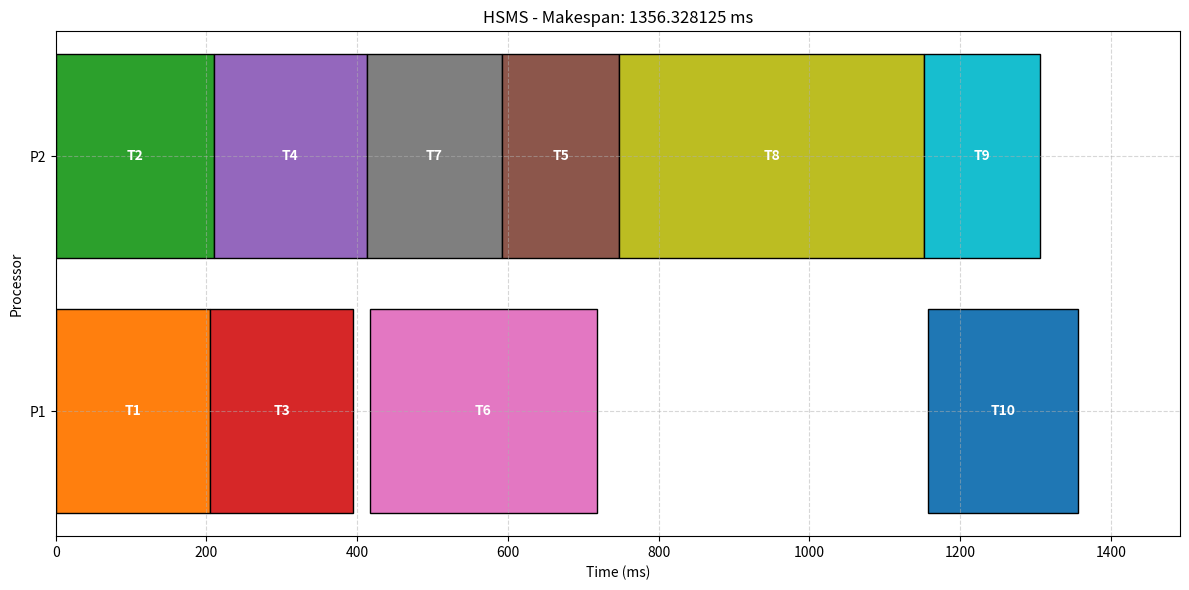
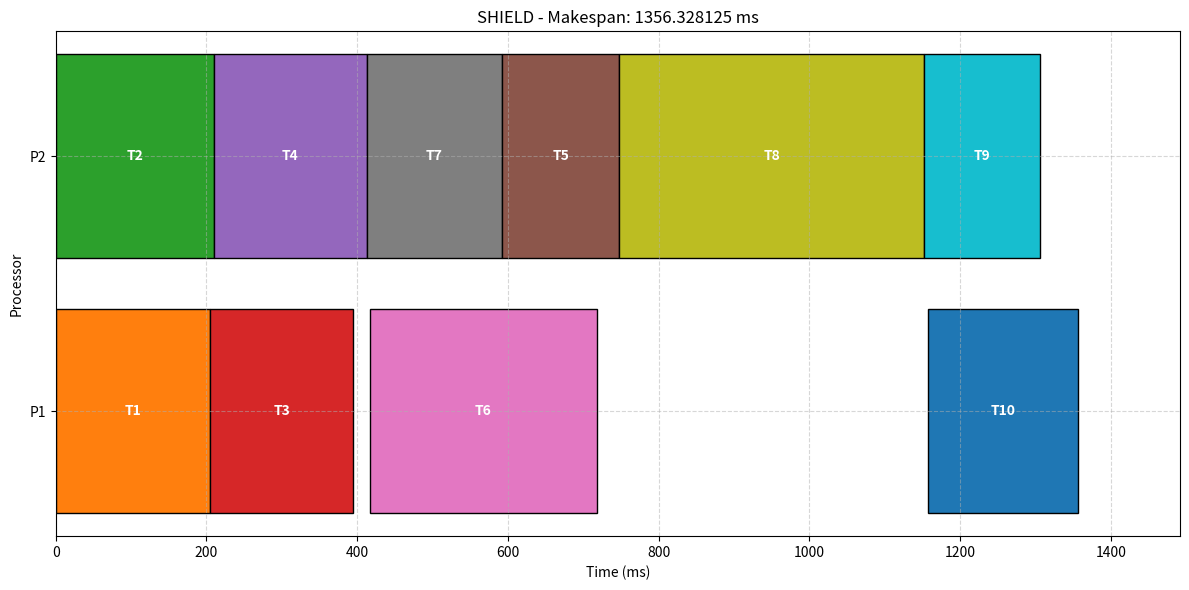

Write Python code to recreate these figures, in order.
import numpy as np
import matplotlib.pyplot as plt
import copy
import time
class Task:
    def __init__(self, task_id, name, execution_times, predecessors=None):
        self.task_id = task_id
        self.name = name
        self.execution_times = execution_times  # List of execution times on each processor
        self.predecessors = predecessors if predecessors else []
        self.successors = []
        self.priority = None
        self.assigned_processor = None
        self.start_time = None
        self.finish_time = None
        self.is_scheduled = False

class Message:
    def __init__(self, source_id, dest_id, size):
        self.source_id = source_id
        self.dest_id = dest_id
        self.size = size  # in KB
        
        # Security requirements as specified in Table 7
        self.min_security = {
            'confidentiality': 0.0,
            'integrity': 0.0,
            'authentication': 0.0
        }
        self.weights = {
            'confidentiality': 0.0,
            'integrity': 0.0,
            'authentication': 0.0
        }
        self.assigned_security = {
            'confidentiality': 0,  # Index of the protocol
            'integrity': 0,
            'authentication': 0
        }
        self.id = f"e_{source_id}_{dest_id}"
    
    def set_security_requirements(self, conf_min, integ_min, auth_min, conf_w, integ_w, auth_w):
        self.min_security['confidentiality'] = conf_min
        self.min_security['integrity'] = integ_min
        self.min_security['authentication'] = auth_min
        self.weights['confidentiality'] = conf_w
        self.weights['integrity'] = integ_w
        self.weights['authentication'] = auth_w

class Processor:
    def __init__(self, proc_id):
        self.proc_id = proc_id
        self.available_time = 0

class SecurityService:
    def __init__(self):
        # Security strengths for protocols based on Table 1 from paper
        self.strengths = {
            'confidentiality': [0.1, 0.2, 0.3, 0.4, 0.5, 0.6, 0.7, 0.8],  # 8 protocols
            'integrity': [0.1, 0.2, 0.3, 0.4, 0.6, 0.8, 1.0],  # 7 protocols
            'authentication': [0.2, 0.5, 1.0]  # 3 protocols
        }
        
        # Security overheads (execution time) for each protocol on each processor
        # Based on Table 4 from paper (simplified for 2 processors)
        self.overheads = {
            'confidentiality': {
                # Format: [χ2 values for data-dependent overhead]
                1: [150, 145],  # Processor 1, 2
                2: [95, 90],
                3: [35, 30],
                4: [30, 32],
                5: [28, 27],
                6: [20, 22],
                7: [14, 15],
                8: [12, 13]
            },
            'integrity': {
                1: [22, 24],
                2: [16, 18],
                3: [11, 12],
                4: [9, 10],
                5: [6, 7],
                6: [5, 6],
                7: [4, 4.5]
            },
            'authentication': {
                # Format: [χ1 values for data-independent overhead]
                1: [0.080, 0.085],
                2: [0.135, 0.140],
                3: [0.155, 0.160]
            }
        }

class CommunicationNetwork:
    def __init__(self, num_processors, bandwidth=500):  # 500 KB/s as mentioned in the paper
        self.bandwidth = bandwidth
        self.num_processors = num_processors
        
    def get_communication_time(self, message, source_proc, dest_proc):
        if source_proc == dest_proc:
            return 0
        else:
            # Calculate comm time including security overhead
            return message.size / self.bandwidth

class Scheduler:
    def __init__(self, tasks, messages, processors, network, security_service, deadline):
        self.tasks = tasks
        self.messages = messages
        self.processors = processors
        self.network = network
        self.security = security_service
        self.deadline = deadline
        self.schedule = []
        
        # Set up task successors based on predecessors
        self.initialize_successors()
    
    def initialize_successors(self):
        # Clear any existing successors
        for task in self.tasks:
            task.successors = []
        
        # Add each task as a successor to its predecessors
        for task in self.tasks:
            for pred_id in task.predecessors:
                pred_task = self.get_task_by_id(pred_id)
                if pred_task:
                    pred_task.successors.append(task.task_id)
    
    def get_task_by_id(self, task_id):
        for task in self.tasks:
            if task.task_id == task_id:
                return task
        return None
    
    def get_message(self, source_id, dest_id):
        for message in self.messages:
            if message.source_id == source_id and message.dest_id == dest_id:
                return message
        return None
    
    def compute_task_priorities(self):
        """Compute priorities for tasks using upward rank method."""
        # First, calculate the average execution time for each task
        for task in self.tasks:
            task.avg_execution = sum(task.execution_times) / len(task.execution_times)
        
        # Calculate priority (upward rank) for each task
        def calculate_upward_rank(task):
            if task.priority is not None:
                return task.priority
            
            if not task.successors:  # Exit task
                task.priority = task.avg_execution
                return task.priority
            
            max_successor_rank = 0
            for succ_id in task.successors:
                succ_task = self.get_task_by_id(succ_id)
                if succ_task:
                    # Get communication cost between task and successor
                    message = self.get_message(task.task_id, succ_id)
                    comm_cost = 0
                    if message:
                        comm_cost = message.size / self.network.bandwidth
                    
                    succ_rank = calculate_upward_rank(succ_task)
                    rank_with_comm = comm_cost + succ_rank
                    max_successor_rank = max(max_successor_rank, rank_with_comm)
            
            task.priority = task.avg_execution + max_successor_rank
            return task.priority
        
        # Calculate upward rank for all tasks
        for task in self.tasks:
            calculate_upward_rank(task)
    
    def assign_minimum_security(self):
        """Assign minimum security levels to all messages."""
        for message in self.messages:
            # For each security service, find the minimum protocol that meets requirements
            for service in ['confidentiality', 'integrity', 'authentication']:
                strengths = self.security.strengths[service]
                min_strength = message.min_security[service]
                
                # Find the protocol with minimum strength that meets the requirement
                protocol_idx = 0
                for i, strength in enumerate(strengths):
                    if strength >= min_strength:
                        protocol_idx = i
                        break
                
                message.assigned_security[service] = protocol_idx
    
    def calc_security_overhead(self, message, source_proc, dest_proc):
        """Calculate the security overhead for a message."""
        # If source and destination are on the same processor, no overhead
        if source_proc == dest_proc:
            return 0
            
        total_overhead = 0
        
        # Add overhead for confidentiality and integrity (data-dependent)
        for service in ['confidentiality', 'integrity']:
            protocol_idx = message.assigned_security[service] + 1  # 1-indexed in the overhead table
            # Get overhead factor for the processor that's encoding (source)
            overhead_factor = self.security.overheads[service][protocol_idx][source_proc - 1]
            overhead = (message.size / 1024) * overhead_factor  # Convert KB to MB if needed
            total_overhead += overhead
        
        # Add overhead for authentication (data-independent)
        auth_protocol_idx = message.assigned_security['authentication'] + 1
        # Authentication overhead applies to the receiving processor
        auth_overhead = self.security.overheads['authentication'][auth_protocol_idx][dest_proc - 1]
        total_overhead += auth_overhead
        
        return total_overhead

    def calculate_est(self, task, processor):
        """Calculate Earliest Start Time for a task on a processor with security overhead."""
        processor_ready_time = self.processors[processor - 1].available_time
        
        max_pred_finish_time = 0
        for pred_id in task.predecessors:
            pred_task = self.get_task_by_id(pred_id)
            if not pred_task.is_scheduled:
                return float('inf')  # Predecessor not scheduled yet
            
            message = self.get_message(pred_id, task.task_id)
            if not message:
                continue
                
            # If predecessor is on the same processor, only consider finish time
            if pred_task.assigned_processor == processor:
                comm_finish_time = pred_task.finish_time
            else:
                # Calculate security overhead for sender
                sender_security_overhead = self.calc_security_overhead(
                    message, 
                    pred_task.assigned_processor, 
                    processor
                )
                
                # Calculate communication time
                comm_time = self.network.get_communication_time(
                    message, 
                    pred_task.assigned_processor, 
                    processor
                )
                
                # Total communication finish time includes:
                # 1. Predecessor task finish time
                # 2. Time for the message to travel over the network
                # The security overhead is considered part of the sender and receiver task times
                comm_finish_time = pred_task.finish_time + comm_time
            
            max_pred_finish_time = max(max_pred_finish_time, comm_finish_time)
        
        return max(processor_ready_time, max_pred_finish_time)

    
class HSMS(Scheduler):
    """Heterogeneous Security-aware Makespan minimizing Scheduler"""
    def finalize_schedule(self):
        """Recalculate task finish times after all task placements are determined."""
        # Sort tasks by start time to process them in order
        sorted_tasks = sorted(self.tasks, key=lambda t: t.start_time if t.start_time is not None else float('inf'))
        
        # Reset processor available times
        for proc in self.processors:
            proc.available_time = 0
        
        # Recalculate start and finish times with actual security overheads
        for task in sorted_tasks:
            if not task.is_scheduled:
                continue
                
            processor_id = task.assigned_processor
            processor = self.processors[processor_id - 1]
            
            # Calculate earliest start time based on predecessors
            est = 0
            for pred_id in task.predecessors:
                pred_task = self.get_task_by_id(pred_id)
                if not pred_task.is_scheduled:
                    continue
                    
                message = self.get_message(pred_id, task.task_id)
                if not message:
                    continue
                    
                # If on same processor, just use predecessor finish time
                if pred_task.assigned_processor == processor_id:
                    pred_finish = pred_task.finish_time
                else:
                    # Calculate actual communication time with security overhead
                    comm_time = self.network.get_communication_time(message, pred_task.assigned_processor, processor_id)
                    security_overhead = self.calc_security_overhead(message, pred_task.assigned_processor, processor_id)
                    
                    # Cross-processor communication includes security overhead
                    pred_finish = pred_task.finish_time + comm_time + security_overhead
                
                est = max(est, pred_finish)
            
            # Also consider processor availability
            est = max(est, processor.available_time)
            
            # Calculate execution time including security overhead
            base_exec_time = task.execution_times[processor_id - 1]
            
            # Calculate total security overhead for this task
            total_security_overhead = 0
            
            # Overhead as receiver from predecessors on different processors
            for pred_id in task.predecessors:
                pred_task = self.get_task_by_id(pred_id)
                if pred_task and pred_task.is_scheduled and pred_task.assigned_processor != processor_id:
                    message = self.get_message(pred_id, task.task_id)
                    if message:
                        # Apply receiver authentication overhead
                        auth_protocol_idx = message.assigned_security['authentication'] + 1
                        auth_overhead = self.security.overheads['authentication'][auth_protocol_idx][processor_id - 1]
                        total_security_overhead += auth_overhead
            
            # Overhead as sender to successors on different processors
            for succ_id in task.successors:
                succ_task = self.get_task_by_id(succ_id)
                if succ_task and succ_task.is_scheduled and succ_task.assigned_processor != processor_id:
                    message = self.get_message(task.task_id, succ_id)
                    if message:
                        # Apply sender confidentiality and integrity overhead
                        for service in ['confidentiality', 'integrity']:
                            protocol_idx = message.assigned_security[service] + 1
                            overhead_factor = self.security.overheads[service][protocol_idx][processor_id - 1]
                            overhead = (message.size / 1024) * overhead_factor
                            total_security_overhead += overhead
            
            # Update task timing
            task.start_time = est
            task.finish_time = est + base_exec_time + total_security_overhead
            processor.available_time = task.finish_time
            
            # Update schedule entry
            for entry in self.schedule:
                if entry['task_id'] == task.task_id:
                    entry['start_time'] = task.start_time
                    entry['finish_time'] = task.finish_time
        
        # Update the makespan
        self.makespan = max(task.finish_time for task in self.tasks if task.is_scheduled)
        return self.makespan
    def schedule_tasks(self):
        """Schedule tasks using security-aware HEFT algorithm with proper security overhead accounting."""
        # Calculate task priorities
        self.compute_task_priorities()
        
        # Assign minimum security levels
        self.assign_minimum_security()
        
        # Sort tasks by priority (descending)
        sorted_tasks = sorted(self.tasks, key=lambda t: -t.priority)
        
        # Schedule each task
        for task in sorted_tasks:
            best_processor = None
            earliest_finish_time = float('inf')
            earliest_start_time = 0
            
            # Try each processor
            for processor in self.processors:
                est = self.calculate_est(task, processor.proc_id)
                
                # Base execution time without security overhead
                base_exec_time = task.execution_times[processor.proc_id - 1]
                
                # Calculate security overhead for this task as a receiver
                receiver_overhead = 0
                for pred_id in task.predecessors:
                    pred_task = self.get_task_by_id(pred_id)
                    if pred_task and pred_task.is_scheduled and pred_task.assigned_processor != processor.proc_id:
                        message = self.get_message(pred_id, task.task_id)
                        if message:
                            # Only calculate receiver overhead for cross-processor communication
                            # Specifically for authentication, which is applied at the receiver
                            auth_protocol_idx = message.assigned_security['authentication'] + 1
                            auth_overhead = self.security.overheads['authentication'][auth_protocol_idx][processor.proc_id - 1]
                            receiver_overhead += auth_overhead
                
                # Calculate security overhead for this task as a sender
                sender_overhead = 0
                for succ_id in task.successors:
                    succ_task = self.get_task_by_id(succ_id)
                    # We don't know where successors will be scheduled yet, so we estimate
                    # assuming they might be on a different processor
                    if succ_task:
                        message = self.get_message(task.task_id, succ_id)
                        if message:
                            # We'll calculate sender overhead assuming cross-processor communication
                            # This may be an overestimate if successors end up on same processor
                            for service in ['confidentiality', 'integrity']:
                                protocol_idx = message.assigned_security[service] + 1
                                overhead_factor = self.security.overheads[service][protocol_idx][processor.proc_id - 1]
                                overhead = (message.size / 1024) * overhead_factor
                                sender_overhead += overhead
                
                # Total execution time includes base time plus security overheads
                total_exec_time = base_exec_time + receiver_overhead + sender_overhead
                
                # Calculate finish time
                eft = est + total_exec_time
                
                if eft < earliest_finish_time:
                    earliest_finish_time = eft
                    earliest_start_time = est
                    best_processor = processor
            
            # Assign task to the best processor
            if best_processor:
                task.assigned_processor = best_processor.proc_id
                task.start_time = earliest_start_time
                task.finish_time = earliest_finish_time
                task.is_scheduled = True
                best_processor.available_time = earliest_finish_time
                
                self.schedule.append({
                    'task_id': task.task_id,
                    'name': task.name,
                    'processor': task.assigned_processor,
                    'start_time': task.start_time,
                    'finish_time': task.finish_time
                })
        
        # Get the makespan (the maximum finish time of all tasks)
        self.makespan = max(task.finish_time for task in self.tasks)
        self.finalize_schedule()
        return self.makespan
    
    def calculate_security_utility(self):
        """Calculate the total security utility."""
        total_utility = 0
        for message in self.messages:
            message_utility = 0
            for service in ['confidentiality', 'integrity', 'authentication']:
                protocol_idx = message.assigned_security[service]
                strength = self.security.strengths[service][protocol_idx]
                weight = message.weights[service]
                message_utility += weight * strength
            total_utility += message_utility
        return total_utility
    
    def run(self):
        """Run the HSMS scheduler."""
        makespan = self.schedule_tasks()
        security_utility = self.calculate_security_utility()
        
        if makespan > self.deadline:
            print(f"HSMS failed to meet deadline. Makespan: {makespan}, Deadline: {self.deadline}")
            return None, None
        else:
            print(f"HSMS successful. Makespan: {makespan}, Security Utility: {security_utility}")
            return makespan, security_utility
    def display_security_information(self, algorithm_name):
        """Display security levels for all message communications"""
        print(f"\n--- {algorithm_name} Security Information ---")
        print("Message ID | Source → Destination | Confidentiality | Integrity | Authentication")
        print("-" * 75)
        
        # Define security protocols - adjust these based on your actual implementation
        security_protocols = {
            'confidentiality': ['C0', 'C1', 'C2', 'C3','C4','C5', 'C6', 'C7'],
            'integrity': ['IO', 'I1', 'I2', 'I3', 'I4', 'I5', 'I6'],
            'authentication': ['A0', 'A1', 'A2']
        }
        
        for message in self.messages:
            source_task = self.get_task_by_id(message.source_id)
            dest_task = self.get_task_by_id(message.dest_id)
            
            if source_task and dest_task:
                # Safe access to security level with bounds checking
                conf_idx = message.assigned_security['confidentiality']
                integ_idx = message.assigned_security['integrity']
                auth_idx = message.assigned_security['authentication']
                
                # Ensure indices are within bounds
                conf_level = security_protocols['confidentiality'][conf_idx] if 0 <= conf_idx < len(security_protocols['confidentiality']) else 'Unknown'
                integ_level = security_protocols['integrity'][integ_idx] if 0 <= integ_idx < len(security_protocols['integrity']) else 'Unknown'
                auth_level = security_protocols['authentication'][auth_idx] if 0 <= auth_idx < len(security_protocols['authentication']) else 'Unknown'
                
                print(f"{message.id:9} | {source_task.name:5} → {dest_task.name:5} | {conf_level:14} | {integ_level:9} | {auth_level:13}")
        print()
    def print_task_schedule(self):
        """
        Prints detailed information about each scheduled task including:
        - Task ID and name
        - Assigned processor
        - Start time
        - Base execution time
        - Time increases due to security measures (confidentiality, integrity, authentication)
        - Total security overhead
        - Actual finish time
        """
        print("\n" + "="*100)
        print("DETAILED TASK SCHEDULE")
        print("="*100)
        print(f"{'ID':<5} {'Task Name':<20} {'Proc':<5} {'Start':<8} {'Exec':<8} {'Conf Δ':<8} {'Integ Δ':<8} {'Auth Δ':<8} {'Overhead':<8} {'Finish':<8}")
        print("-"*100)
        
        # Sort tasks by start time for a chronological view
        sorted_tasks = sorted(self.tasks, key=lambda x: (x.start_time if x.start_time is not None else float('inf')))
        
        total_base_execution = 0
        total_security_overhead = 0
        
        for task in sorted_tasks:
            if not task.is_scheduled:
                continue
                
            # Get base execution time without security overhead
            base_exec_time = task.execution_times[task.assigned_processor - 1]
            total_base_execution += base_exec_time
            
            # Calculate security overheads for each message related to this task
            conf_overhead = 0
            integ_overhead = 0
            auth_overhead = 0
            
            # Find all messages associated with this task
            related_messages = []
            for message in self.messages:
                if message.source_id == task.task_id or message.dest_id == task.task_id:
                    related_messages.append(message)
            
            # Calculate security overheads
            for message in related_messages:
                # Confidentiality overhead is data-dependent (χ2)
                if message.assigned_security['confidentiality'] > 0:
                    protocol_idx = message.assigned_security['confidentiality'] + 1  # Convert to 1-indexed
                    conf_overhead += (self.security.overheads['confidentiality'][protocol_idx][task.assigned_processor - 1] 
                                    * message.size / 1000)  # Adjust for message size
                
                # Integrity overhead is data-dependent (χ2)
                if message.assigned_security['integrity'] > 0:
                    protocol_idx = message.assigned_security['integrity'] + 1  # Convert to 1-indexed
                    integ_overhead += (self.security.overheads['integrity'][protocol_idx][task.assigned_processor - 1] 
                                    * message.size / 1000)  # Adjust for message size
                
                # Authentication overhead is data-independent (χ1)
                if message.assigned_security['authentication'] > 0:
                    protocol_idx = message.assigned_security['authentication'] + 1  # Convert to 1-indexed
                    auth_overhead += self.security.overheads['authentication'][protocol_idx][task.assigned_processor - 1]
            
            # Calculate total security overhead
            total_overhead = conf_overhead + integ_overhead + auth_overhead
            total_security_overhead += total_overhead
            
            # Print task details
            print(f"{task.task_id:<5} {task.name[:20]:<20} {task.assigned_processor:<5} "
                f"{task.start_time:<8.2f} {base_exec_time:<8.2f} "
                f"{conf_overhead:<8.2f} {integ_overhead:<8.2f} {auth_overhead:<8.2f} "
                f"{total_overhead:<8.2f} {task.finish_time:<8.2f}")
        
        print("-"*100)
        # Print summary statistics
        print(f"Total base execution time: {total_base_execution:.2f}")
        print(f"Total security overhead: {total_security_overhead:.2f} ({(total_security_overhead/total_base_execution)*100:.2f}% of base execution)")
        
        # Use makespan instead of best_makespan
        print(f"Makespan: {self.makespan:.2f}")
        print("="*100)
        
        # Return the data if needed for further analysis
        return {
            "total_base_execution": total_base_execution,
            "total_security_overhead": total_security_overhead,
            "makespan": self.makespan
        }

class SHIELD(Scheduler):
    """Security-aware scHedulIng for rEaL-time Dags on heterogeneous systems"""
    
    def __init__(self, tasks, messages, processors, network, security_service, deadline):
        super().__init__(tasks, messages, processors, network, security_service, deadline)
        # Run HSMS first to get initial schedule
        self.hsms = HSMS(copy.deepcopy(tasks), messages, copy.deepcopy(processors), 
                         network, security_service, deadline)
    
    def calculate_benefits(self, message, source_proc, dest_proc):
        """Calculate security benefit and time penalty for upgrading each security service."""
        benefits = []
        
        for service in ['confidentiality', 'integrity', 'authentication']:
            current_protocol_idx = message.assigned_security[service]
            
            # If already at highest protocol, skip
            if current_protocol_idx >= len(self.security.strengths[service]) - 1:
                continue
            
            next_protocol_idx = current_protocol_idx + 1
            
            # Calculate security benefit
            current_strength = self.security.strengths[service][current_protocol_idx]
            next_strength = self.security.strengths[service][next_protocol_idx]
            strength_diff = next_strength - current_strength
            security_benefit = message.weights[service] * strength_diff
            
            # Calculate time penalty
            current_overhead = 0
            next_overhead = 0
            
            if service in ['confidentiality', 'integrity']:
                current_protocol = current_protocol_idx + 1  # 1-indexed in overhead table
                next_protocol = next_protocol_idx + 1
                
                current_overhead = (message.size / 1024) * self.security.overheads[service][current_protocol][source_proc - 1]
                next_overhead = (message.size / 1024) * self.security.overheads[service][next_protocol][source_proc - 1]
            else:  # authentication
                current_protocol = current_protocol_idx + 1
                next_protocol = next_protocol_idx + 1
                
                current_overhead = self.security.overheads[service][current_protocol][dest_proc - 1]
                next_overhead = self.security.overheads[service][next_protocol][dest_proc - 1]
            
            time_penalty = next_overhead - current_overhead
            
            # Calculate benefit-to-cost ratio
            if time_penalty > 0:
                benefit_cost_ratio = security_benefit / time_penalty
            else:
                benefit_cost_ratio = float('inf')
            
            benefits.append({
                'message': message,
                'service': service,
                'protocol_idx': next_protocol_idx,
                'security_benefit': security_benefit,
                'time_penalty': time_penalty,
                'benefit_cost_ratio': benefit_cost_ratio
            })
        
        return benefits
    
    
    def can_upgrade_message(self, message, service, next_protocol_idx, schedule):
        """Check if upgrading a message's security level would still meet the deadline."""
        # Create a copy of the tasks to simulate the schedule
        tasks_copy = copy.deepcopy(self.tasks)
        processors_copy = copy.deepcopy(self.processors)
        
        # Update the message's security level in the copy
        message_copy = copy.deepcopy(message)
        message_copy.assigned_security[service] = next_protocol_idx
        
        # Simulate the schedule with the upgraded security
        for entry in schedule:
            task = next((t for t in tasks_copy if t.task_id == entry['task_id']), None)
            if task:
                task.assigned_processor = entry['processor']
                task.start_time = entry['start_time']
                task.finish_time = entry['finish_time']
                task.is_scheduled = True
        
        # Recalculate the makespan with the upgraded security
        makespan = max(task.finish_time for task in tasks_copy if task.is_scheduled)
        
        # Check if the new makespan would meet the deadline
        return makespan <= self.deadline
    
    def run(self):
        """Run the SHIELD scheduler."""
        # Run HSMS first
        start_time = time.time()

        hsms_makespan, hsms_security_utility = self.hsms.run()
        end_time = time.time()
        if hsms_makespan is None:
            print("SHIELD cannot proceed since HSMS failed to meet the deadline.")
            return None, None
        print(f"HSMS Completed Execution in {(end_time - start_time):.4f} seconds")
        # Copy the schedule from HSMS
        self.schedule = copy.deepcopy(self.hsms.schedule)
        
        # Make a copy of tasks with the HSMS schedule
        for task in self.tasks:
            hsms_task = next((t for t in self.hsms.tasks if t.task_id == task.task_id), None)
            if hsms_task:
                task.assigned_processor = hsms_task.assigned_processor
                task.start_time = hsms_task.start_time
                task.finish_time = hsms_task.finish_time
                task.is_scheduled = True
        
        # Initialize the slack time
        slack_time = self.deadline - hsms_makespan
        
        # While there is slack time available, try to enhance security
        while slack_time > 0:
            all_benefits = []
            
            # Calculate benefits for each message and security service
            for message in self.messages:
                source_task = self.get_task_by_id(message.source_id)
                dest_task = self.get_task_by_id(message.dest_id)
                
                if not source_task or not dest_task or not source_task.is_scheduled or not dest_task.is_scheduled:
                    continue
                
                source_proc = source_task.assigned_processor
                dest_proc = dest_task.assigned_processor
                
                benefits = self.calculate_benefits(message, source_proc, dest_proc)
                all_benefits.extend(benefits)
            
            if not all_benefits:
                break
            
            # Sort benefits by benefit-to-cost ratio (descending)
            all_benefits.sort(key=lambda x: -x['benefit_cost_ratio'])
            
            # Try to apply the best upgrade
            best_upgrade = all_benefits[0]
            
            if best_upgrade['time_penalty'] <= slack_time and self.can_upgrade_message(
                best_upgrade['message'], 
                best_upgrade['service'], 
                best_upgrade['protocol_idx'],
                self.schedule
            ):
                # Apply the upgrade
                message = best_upgrade['message']
                service = best_upgrade['service']
                message.assigned_security[service] = best_upgrade['protocol_idx']
                
                # Update slack time
                slack_time -= best_upgrade['time_penalty']
            else:
                # No feasible upgrades left
                break
        
        # Calculate final security utility
        security_utility = 0
        for message in self.messages:
            message_utility = 0
            for service in ['confidentiality', 'integrity', 'authentication']:
                protocol_idx = message.assigned_security[service]
                strength = self.security.strengths[service][protocol_idx]
                weight = message.weights[service]
                message_utility += weight * strength
            security_utility += message_utility
        
        # Calculate final makespan
        makespan = max(task.finish_time for task in self.tasks if task.is_scheduled)
        self.makespan = makespan
        end_time=time.time()
        print(f"SHIELD successful. Makespan: {makespan}, Security Utility: {security_utility} Time Elapsed: {(end_time-start_time):.4f}")
        return makespan, security_utility
    def display_security_information(self, algorithm_name):
        """Display security levels for all message communications"""
        print(f"\n--- {algorithm_name} Security Information ---")
        print("Message ID | Source → Destination | Confidentiality | Integrity | Authentication")
        print("-" * 75)
        
        # Define security protocols - adjust these based on your actual implementation
        security_protocols = {
            'confidentiality': ['C0', 'C1', 'C2', 'C3','C4','C5', 'C6', 'C7'],
            'integrity': ['IO', 'I1', 'I2', 'I3', 'I4', 'I5', 'I6'],
            'authentication': ['A0', 'A1', 'A2']
        }
        
        for message in self.messages:
            source_task = self.get_task_by_id(message.source_id)
            dest_task = self.get_task_by_id(message.dest_id)
            
            if source_task and dest_task:
                # Safe access to security level with bounds checking
                conf_idx = message.assigned_security['confidentiality']
                integ_idx = message.assigned_security['integrity']
                auth_idx = message.assigned_security['authentication']
                
                # Ensure indices are within bounds
                conf_level = security_protocols['confidentiality'][conf_idx] if 0 <= conf_idx < len(security_protocols['confidentiality']) else 'Unknown'
                integ_level = security_protocols['integrity'][integ_idx] if 0 <= integ_idx < len(security_protocols['integrity']) else 'Unknown'
                auth_level = security_protocols['authentication'][auth_idx] if 0 <= auth_idx < len(security_protocols['authentication']) else 'Unknown'
                
                print(f"{message.id:9} | {source_task.name:5} → {dest_task.name:5} | {conf_level:14} | {integ_level:9} | {auth_level:13}")
        print()
    def print_task_schedule(self):
        """
        Prints detailed information about each scheduled task including:
        - Task ID and name
        - Assigned processor
        - Start time
        - Base execution time
        - Time increases due to security measures (confidentiality, integrity, authentication)
        - Total security overhead
        - Actual finish time
        """
        print("\n" + "="*100)
        print("DETAILED TASK SCHEDULE")
        print("="*100)
        print(f"{'ID':<5} {'Task Name':<20} {'Proc':<5} {'Start':<8} {'Exec':<8} {'Conf Δ':<8} {'Integ Δ':<8} {'Auth Δ':<8} {'Overhead':<8} {'Finish':<8}")
        print("-"*100)
        
        # Sort tasks by start time for a chronological view
        sorted_tasks = sorted(self.tasks, key=lambda x: (x.start_time if x.start_time is not None else float('inf')))
        
        total_base_execution = 0
        total_security_overhead = 0
        
        for task in sorted_tasks:
            if not task.is_scheduled:
                continue
                
            # Get base execution time without security overhead
            base_exec_time = task.execution_times[task.assigned_processor - 1]
            total_base_execution += base_exec_time
            
            # Calculate security overheads for each message related to this task
            conf_overhead = 0
            integ_overhead = 0
            auth_overhead = 0
            
            # Find all messages associated with this task
            related_messages = []
            for message in self.messages:
                if message.source_id == task.task_id or message.dest_id == task.task_id:
                    related_messages.append(message)
            
            # Calculate security overheads
            for message in related_messages:
                # Confidentiality overhead is data-dependent (χ2)
                if message.assigned_security['confidentiality'] > 0:
                    protocol_idx = message.assigned_security['confidentiality'] + 1  # Convert to 1-indexed
                    conf_overhead += (self.security.overheads['confidentiality'][protocol_idx][task.assigned_processor - 1] 
                                    * message.size / 1000)  # Adjust for message size
                
                # Integrity overhead is data-dependent (χ2)
                if message.assigned_security['integrity'] > 0:
                    protocol_idx = message.assigned_security['integrity'] + 1  # Convert to 1-indexed
                    integ_overhead += (self.security.overheads['integrity'][protocol_idx][task.assigned_processor - 1] 
                                    * message.size / 1000)  # Adjust for message size
                
                # Authentication overhead is data-independent (χ1)
                if message.assigned_security['authentication'] > 0:
                    protocol_idx = message.assigned_security['authentication'] + 1  # Convert to 1-indexed
                    auth_overhead += self.security.overheads['authentication'][protocol_idx][task.assigned_processor - 1]
            
            # Calculate total security overhead
            total_overhead = conf_overhead + integ_overhead + auth_overhead
            total_security_overhead += total_overhead
            
            # Print task details
            print(f"{task.task_id:<5} {task.name[:20]:<20} {task.assigned_processor:<5} "
                f"{task.start_time:<8.2f} {base_exec_time:<8.2f} "
                f"{conf_overhead:<8.2f} {integ_overhead:<8.2f} {auth_overhead:<8.2f} "
                f"{total_overhead:<8.2f} {task.finish_time:<8.2f}")
        
        print("-"*100)
        # Print summary statistics
        print(f"Total base execution time: {total_base_execution:.2f}")
        print(f"Total security overhead: {total_security_overhead:.2f} ({(total_security_overhead/total_base_execution)*100:.2f}% of base execution)")
        
        # Use makespan instead of best_makespan
        print(f"Makespan: {self.makespan:.2f}")
        print("="*100)
        
        # Return the data if needed for further analysis
        return {
            "total_base_execution": total_base_execution,
            "total_security_overhead": total_security_overhead,
            "makespan": self.makespan
        }
def plot_gantt_chart(title, schedule, num_processors, makespan):
    fig, ax = plt.subplots(figsize=(12, 6))
    colors = plt.cm.tab10(np.linspace(0, 1, 10))
    
    for entry in schedule:
        task_id = entry['task_id']
        name = entry['name']
        proc = entry['processor']
        start = entry['start_time']
        finish = entry['finish_time']
        
        color_idx = task_id % len(colors)
        ax.barh(proc - 1, finish - start, left=start, color=colors[color_idx], edgecolor='black')
        ax.text(start + (finish - start) / 2, proc - 1, f"T{task_id}", 
                va='center', ha='center', color='white', fontsize=10, weight='bold')
    
    ax.set_xlabel("Time (ms)")
    ax.set_ylabel("Processor")
    ax.set_title(f"{title} - Makespan: {makespan} ms")
    ax.set_yticks(range(num_processors))
    ax.set_yticklabels([f"P{p+1}" for p in range(num_processors)])
    ax.set_xlim(0, makespan * 1.1)  # Add some padding
    plt.grid(True, linestyle='--', alpha=0.5)
    plt.tight_layout()
    
    return fig

# Create the TC system test case as described in the paper
def create_tc_test_case():
    # Create tasks with execution times as in Figure 10(c)
    tasks = [
        Task(1, "Wheel Speed 1", [205, 200]),
        Task(2, "Wheel Speed 2", [207, 200]),
        Task(3, "Wheel Speed 3", [190, 210]),
        Task(4, "Wheel Speed 4", [200, 198]),
        Task(5, "Driver Input", [150, 155]),
        Task(6, "Slip Calculator", [297, 300], [1, 2, 3, 4]),
        Task(7, "Valve Control", [175, 180]),
        Task(8, "Actuator", [405,400], [5, 6, 7]),
        Task(9, "Brake Control", [146, 154], [8]),
        Task(10, "Throttle Control", [199,201], [8])
    ]
    
    # Create messages as in Figure 10(b)
    messages = [
        Message(1, 6, 100),
        Message(2, 6, 100),
        Message(3, 6, 100),
        Message(4, 6, 100),
        Message(5, 8, 100),
        Message(6, 8, 100),
        Message(7, 8, 100),
        Message(8, 9, 100),
        Message(8, 10, 100)
    ]
    
    # Set security requirements from Table 7
    messages[0].set_security_requirements(0.2, 0.1, 0.4, 0.3, 0.3, 0.4)  # e_1_6
    messages[1].set_security_requirements(0.2, 0.2, 0.4, 0.3, 0.5, 0.2)  # e_2_6
    messages[2].set_security_requirements(0.2, 0.5, 0.3, 0.2, 0.6, 0.2)  # e_3_6
    messages[3].set_security_requirements(0.3, 0.4, 0.2, 0.2, 0.2, 0.6)  # e_4_6
    messages[4].set_security_requirements(0.4, 0.3, 0.1, 0.2, 0.3, 0.5)  # e_5_8
    messages[5].set_security_requirements(0.4, 0.2, 0.4, 0.7, 0.1, 0.2)  # e_6_8
    messages[6].set_security_requirements(0.4, 0.1, 0.3, 0.7, 0.1, 0.2)  # e_7_8
    messages[7].set_security_requirements(0.3, 0.1, 0.2, 0.7, 0.1, 0.2)  # e_8_9
    messages[8].set_security_requirements(0.3, 0.2, 0.1, 0.7, 0.1, 0.2)  # e_8_10
    
    processors = [Processor(1), Processor(2)]
    network = CommunicationNetwork(2)
    security_service = SecurityService()
    deadline = 1600  # As specified in the paper
    
    return tasks, messages, processors, network, security_service, deadline

def main():
    # Create the TC system test case
    tasks, messages, processors, network, security_service, deadline = create_tc_test_case()
    
    # Run HSMS
    hsms = HSMS(tasks, messages, processors, network, security_service, deadline)
    hsms_makespan, hsms_security_utility = hsms.run()
    
    if hsms_makespan:
        plot_gantt_chart("HSMS", hsms.schedule, len(processors), hsms_makespan)
        print(f"HSMS Security Utility: {hsms_security_utility:.2f}")
    
    # Run SHIELD
    # Note: We need to create fresh copies of the tasks and processors
    tasks_shield, messages, processors_shield, network, security_service, deadline = create_tc_test_case()
    hsms.print_task_schedule()
    
    shield = SHIELD(tasks_shield, messages, processors_shield, network, security_service, deadline)
    shield_makespan, shield_security_utility = shield.run()
    shield.print_task_schedule()
    if shield_makespan:
        plot_gantt_chart("SHIELD", shield.schedule, len(processors_shield), shield_makespan)
        print(f"SHIELD Security Utility: {shield_security_utility:.2f}")
    
    # Show the plots
    plt.show()

if __name__ == "__main__":
    main()
